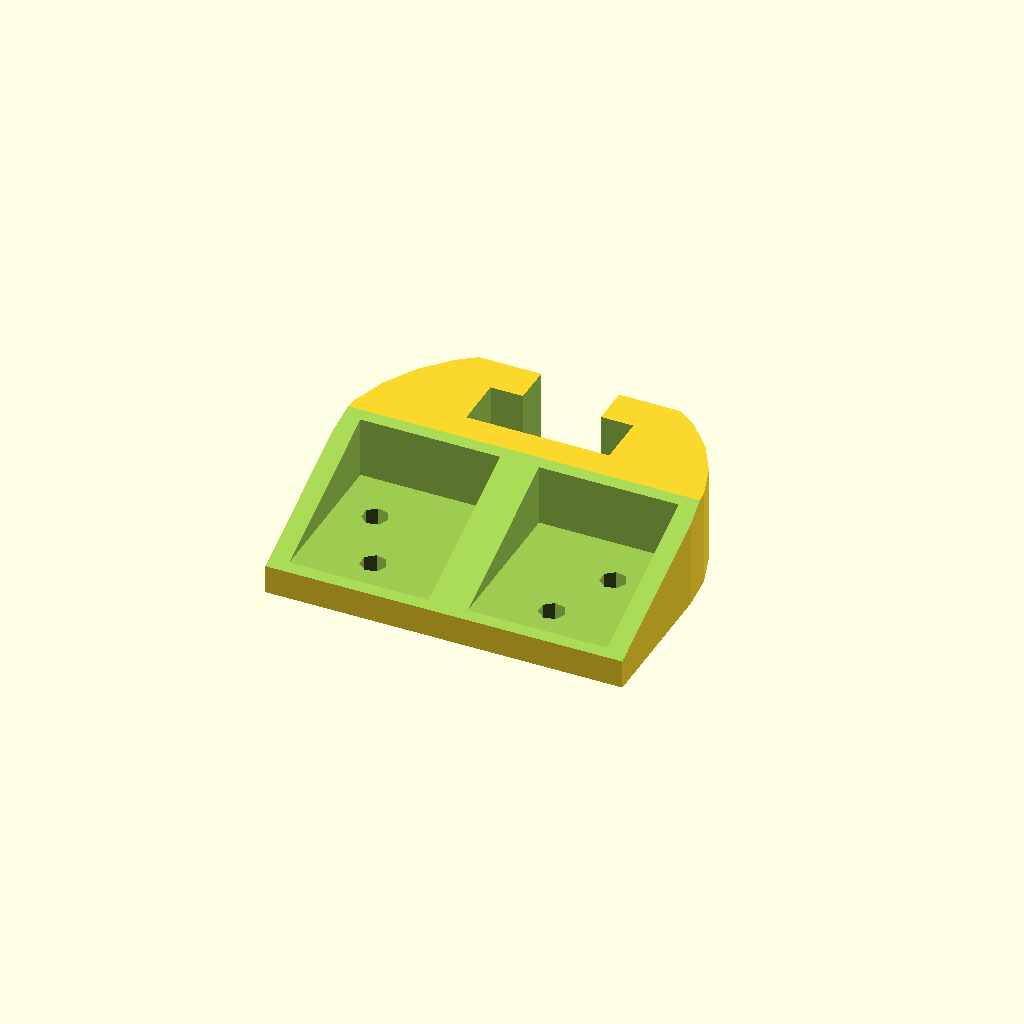
Cell 1: rendered with the file's own defaults.
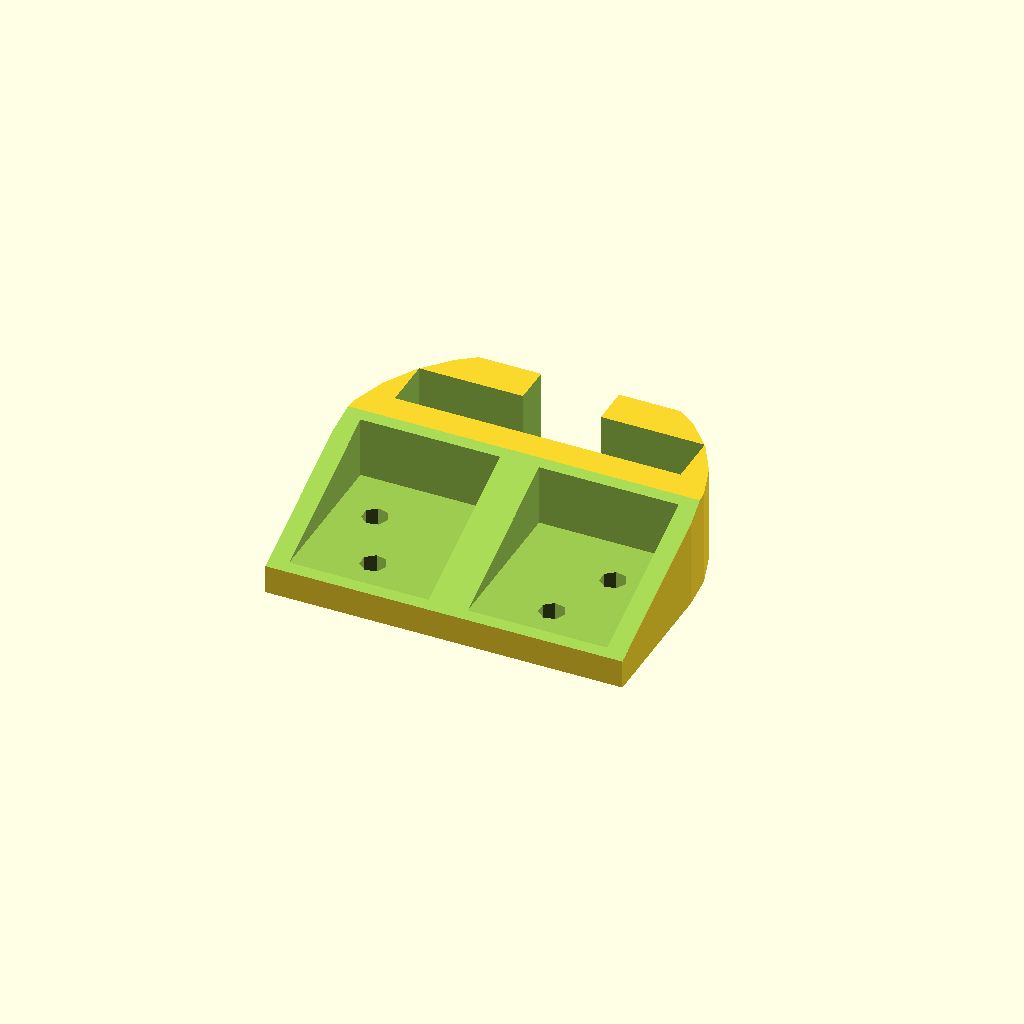
Cell 2: guideWidth = 44 (everything else at default).
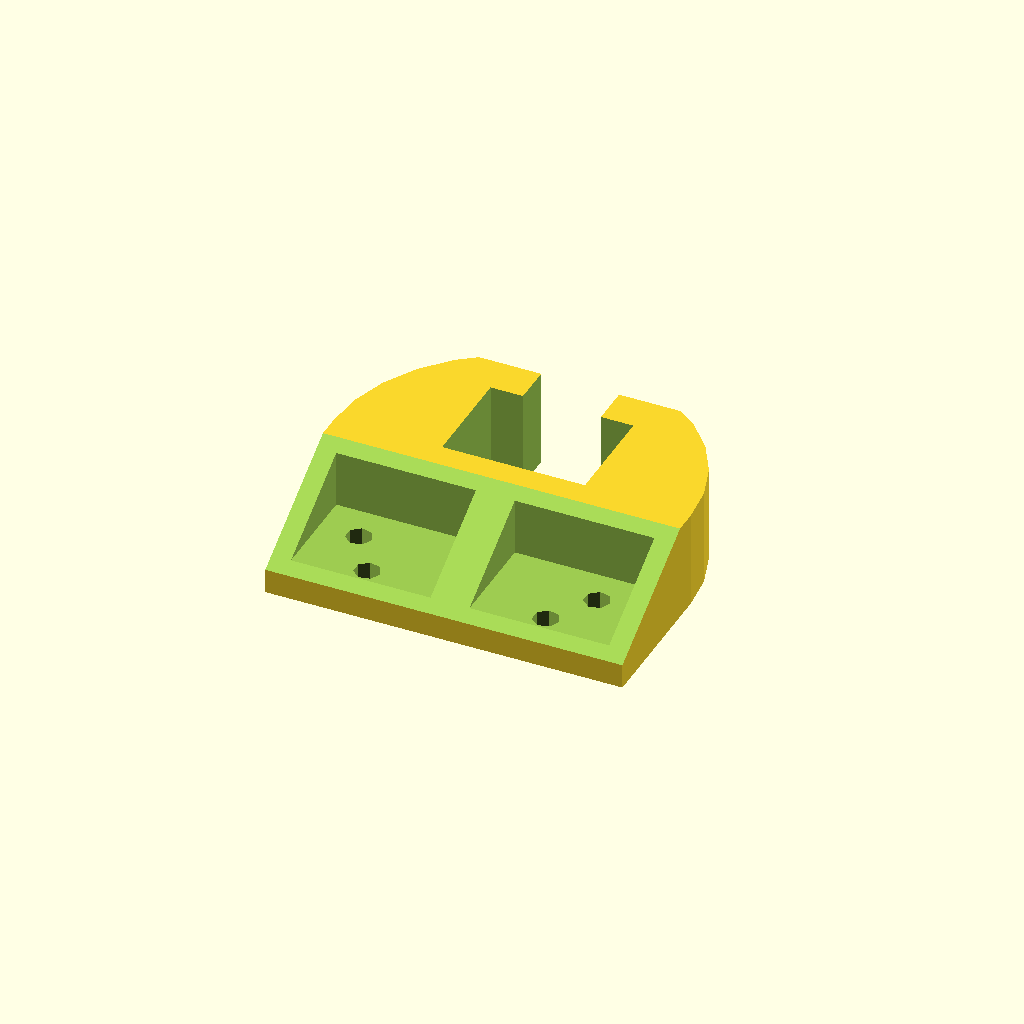
Cell 3: the same model with guideHeight = 16.
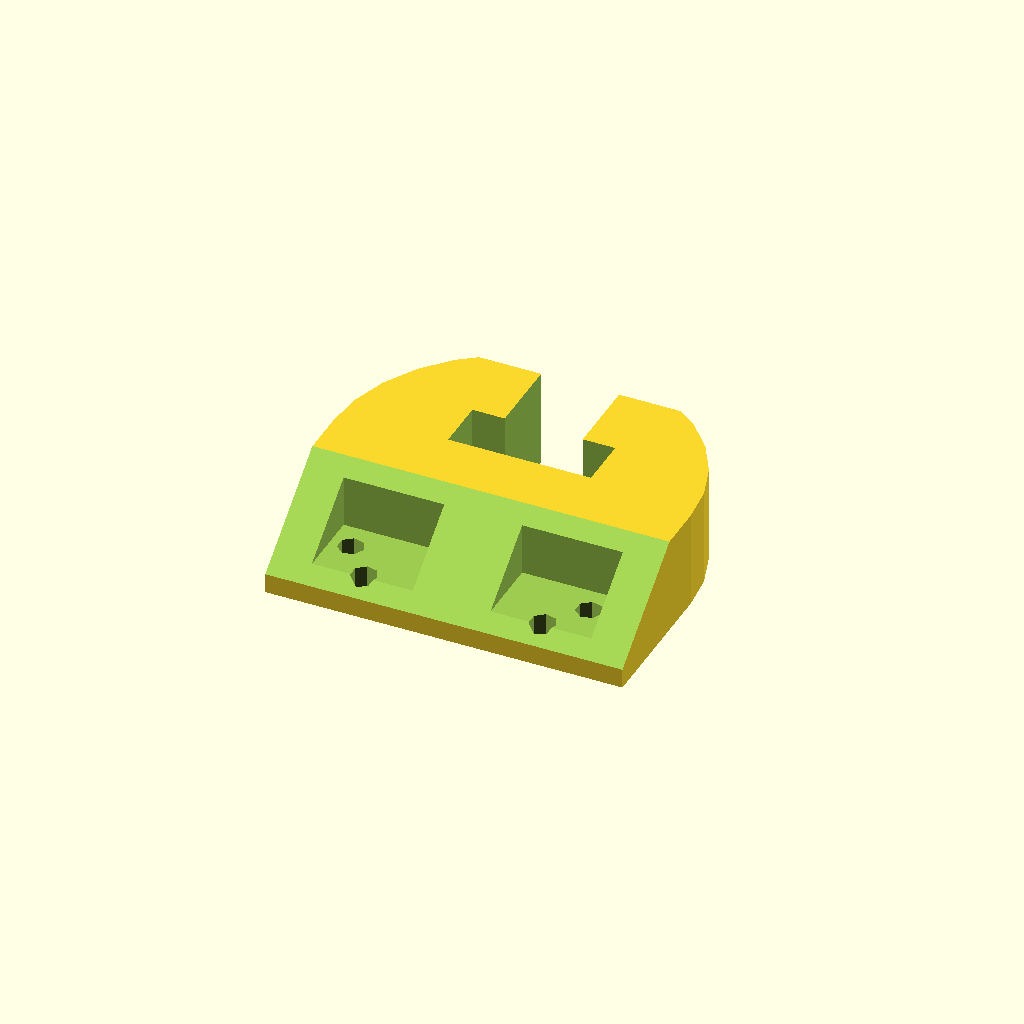
Cell 4: guideClearance = 12 (everything else at default).
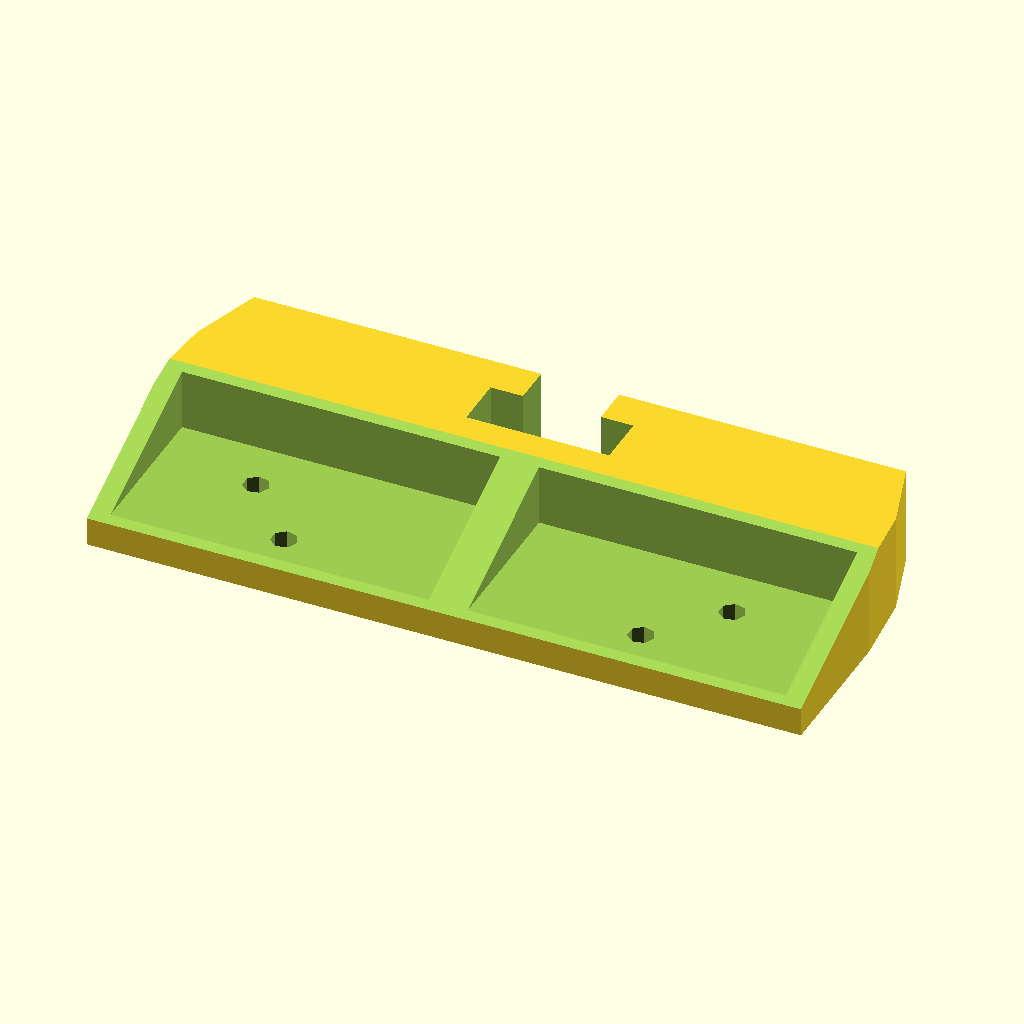
Cell 5 — bracketWidth set to 110, the other parameters unchanged.
One fixed orthographic camera (rotation 55°, 0°, 25°; colour scheme Cornfield) for every cell.
Source of the model, inputs/thingiverse/files/thing-278746/Customizable-Drawer-Guide/drawerguide.scad:
//********************************************************************
// Customizable Drawer Guide Bracket 
// By James Newton
//********************************************************************


//********************************************************************
//User defined parameters
//********************************************************************
//Width of guide.
guideWidth = 22;

//Height of guide.
guideHeight = 8;

//Distance between guide and ceiling of drawer slot
guideClearance = 6;

//Width of the guide mount or space between the top "fingers" of the bracket.
guideMount = 12;

//Width of Bracket (must be wider than guide)
bracketWidth = 55; 

bracketHeight = 45;

bracketDepth = 15;

bracketThickness = 5;

screwDiameter = 4;

//********************************************************************
bracketBelowShelf=(bracketHeight-guideClearance*2-guideHeight);
intersection() {

	// Remove extra material from the "fingers" at the top.
	union() {
		cylinder(h=bracketDepth,r=bracketWidth/2,center=true);
		//but don't take anything off the bottom. 
		translate([0,-bracketHeight/2,0])
			cube([bracketWidth,bracketHeight,bracketDepth], center=true);
		}
	
	difference() {
		//base plate
		cube([bracketWidth,bracketHeight,bracketDepth], center=true);
		
		// cutout for guide
		translate([0,bracketHeight/2-guideClearance-guideHeight/2,0])
			cube([guideWidth,guideHeight,bracketDepth*2], center=true);
	
		// cutout for guide mount
		translate([0,bracketHeight/2-guideClearance/2,0])
			cube([guideMount,guideClearance+1,bracketDepth*2], center=true);
	
		// slope the attachment to the guide holder
		translate([0,-bracketHeight/2,bracketThickness]) 
		rotate([atan((bracketDepth-bracketThickness)/bracketBelowShelf),0,0])
			cube([bracketWidth+1,bracketHeight*2,bracketDepth], center=true);
	
		// Remove unneeded material from the attachment, leaving center and side buttresses
		translate([guideClearance/2,-bracketHeight/2,-bracketDepth/2+bracketThickness]) 
			cube([bracketWidth/2-guideClearance, bracketBelowShelf, bracketDepth]);
		translate([-bracketWidth/2+guideClearance/2,-bracketHeight/2,-bracketDepth/2+bracketThickness]) 
			cube([bracketWidth/2-guideClearance, bracketBelowShelf, bracketDepth]);
	
		// Screw holes
		translate([bracketWidth*2/6,-(bracketHeight/2)+(bracketBelowShelf*2/3),0]) 
			cylinder(h=bracketDepth+1,r=screwDiameter/2,center=true);
		translate([-bracketWidth*2/6,-(bracketHeight/2)+(bracketBelowShelf*2/3),0]) 
			cylinder(h=bracketDepth+1,r=screwDiameter/2,center=true);
		translate([bracketWidth*1/4,-(bracketHeight/2)+(bracketBelowShelf*1/4),0]) 
			cylinder(h=bracketDepth+1,r=screwDiameter/2,center=true);
		translate([-bracketWidth*1/4,-(bracketHeight/2)+(bracketBelowShelf*1/4),0]) 
			cylinder(h=bracketDepth+1,r=screwDiameter/2,center=true);
		}
	}
Parameter table extracted from the source (name, type, default, range or options):
guideWidth: number, default 22
guideHeight: number, default 8
guideClearance: number, default 6
guideMount: number, default 12
bracketWidth: number, default 55
bracketHeight: number, default 45
bracketDepth: number, default 15
bracketThickness: number, default 5
screwDiameter: number, default 4
